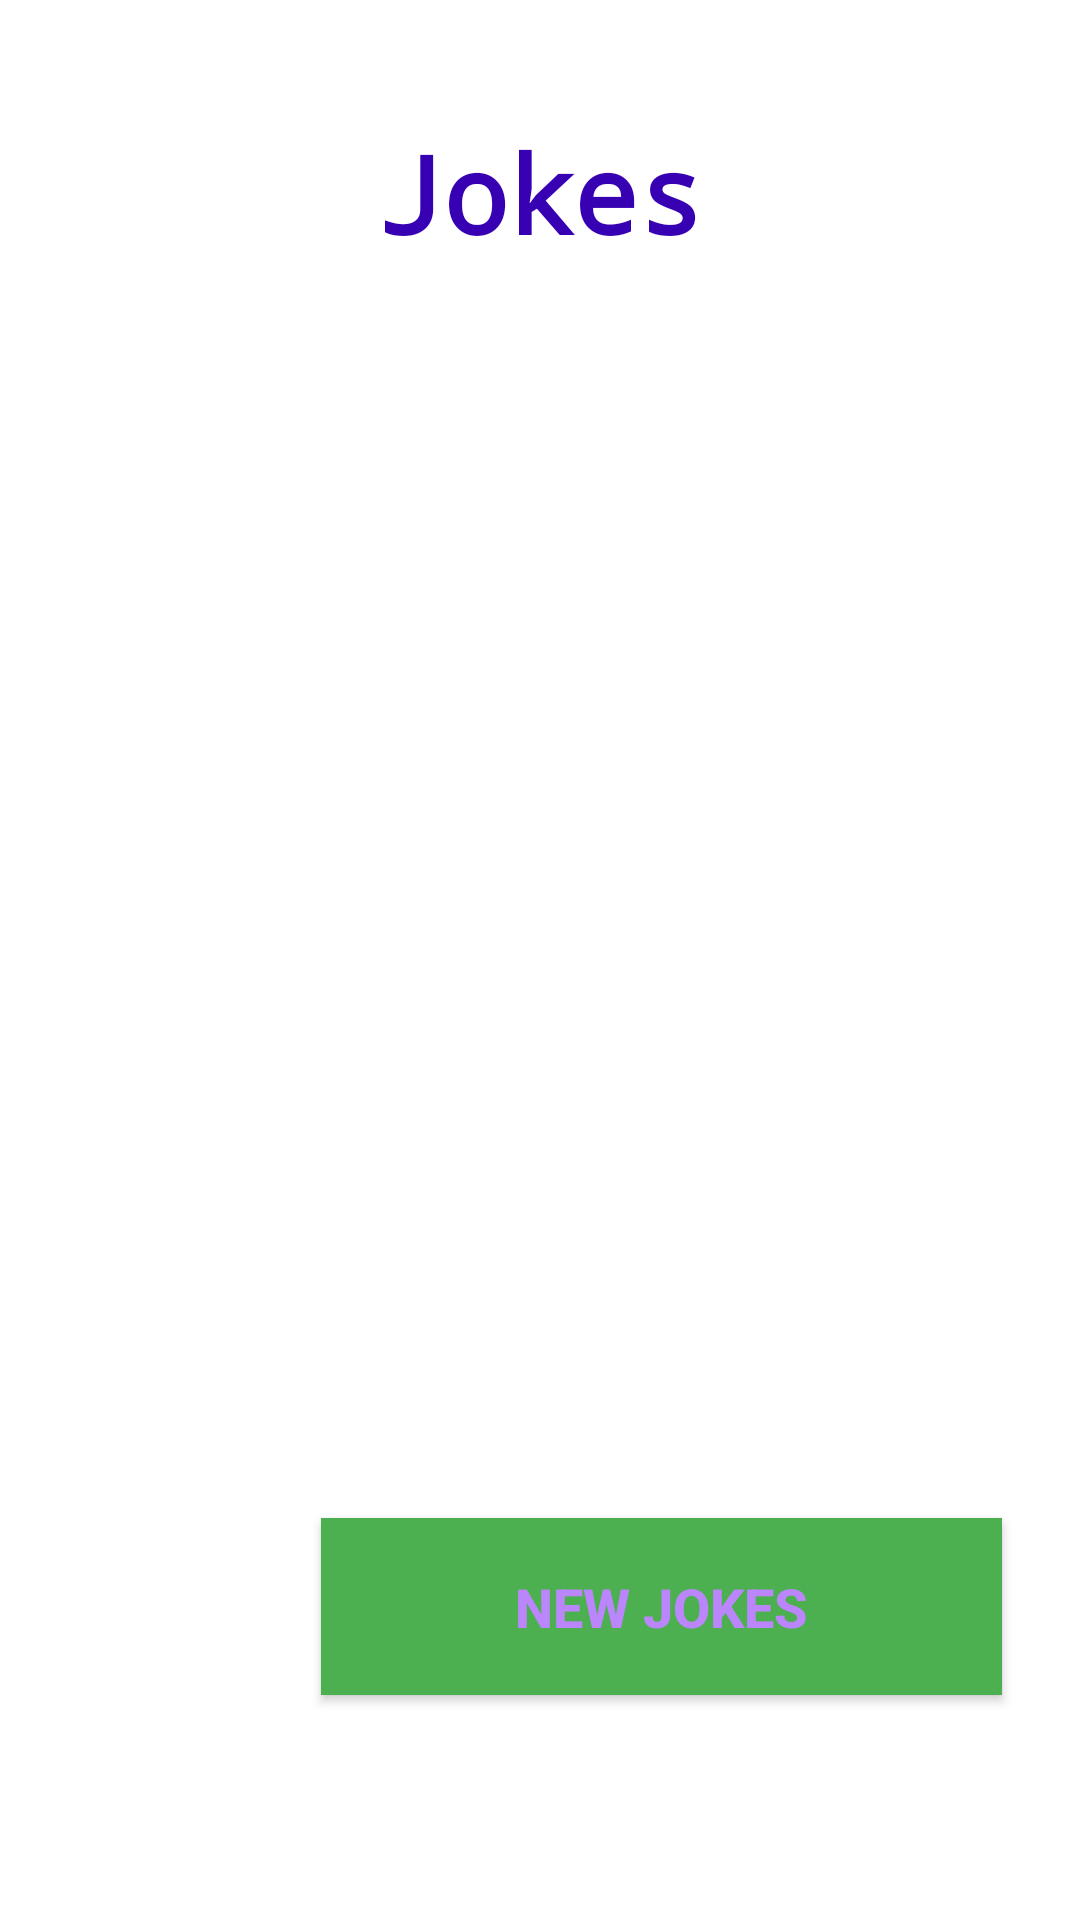

This screen was rendered from an Android layout file. Write that file and the resources it references.
<!-- AndroidManifest.xml: application theme Theme.MYJokeApp -->
<!-- res/layout/activity_main_page.xml -->
<?xml version="1.0" encoding="utf-8"?>
<androidx.constraintlayout.widget.ConstraintLayout xmlns:android="http://schemas.android.com/apk/res/android"
    xmlns:app="http://schemas.android.com/apk/res-auto"
    xmlns:tools="http://schemas.android.com/tools"
    android:layout_width="match_parent"
    android:layout_height="match_parent"
    tools:context=".MainPage">

    <Button
        android:id="@+id/btn_NewJoke"
        android:layout_width="227dp"
        android:layout_height="59dp"
        android:layout_marginStart="36dp"
        android:layout_marginTop="148dp"
        android:background="#4CAF50"
        android:onClick="getJokes"
        android:text="New Jokes"
        android:textColor="@color/purple_200"
        android:textSize="18sp"
        android:textStyle="bold"
        app:layout_constraintStart_toEndOf="@+id/textJokePunch"
        app:layout_constraintTop_toBottomOf="@+id/textJokePunch" />

    <TextView
        android:id="@+id/txtJokes"

        android:layout_width="wrap_content"
        android:layout_height="wrap_content"
        android:layout_marginTop="40dp"
        android:fontFamily="monospace"
        android:text="Jokes"

        android:textColor="@color/purple_700"
        android:textSize="36sp"
        android:textStyle="bold"
        app:layout_constraintEnd_toEndOf="parent"
        app:layout_constraintStart_toStartOf="parent"
        app:layout_constraintTop_toTopOf="parent" />

    <TextView
        android:id="@+id/textJokeType"
        android:layout_width="wrap_content"
        android:layout_height="wrap_content"
        android:layout_marginStart="16dp"
        android:layout_marginTop="52dp"
        android:text="TextView"
        android:visibility="invisible"
        app:layout_constraintStart_toStartOf="parent"
        app:layout_constraintTop_toBottomOf="@+id/textJokeID" />

    <TextView
        android:id="@+id/textJokePunch"
        android:layout_width="wrap_content"
        android:layout_height="wrap_content"
        android:layout_marginStart="14dp"
        android:layout_marginTop="65dp"
        android:text="TextView"
        android:visibility="invisible"
        app:layout_constraintStart_toStartOf="parent"
        app:layout_constraintTop_toBottomOf="@+id/textJokeSetup" />

    <TextView
        android:id="@+id/textJokeID"
        android:layout_width="wrap_content"
        android:layout_height="wrap_content"
        android:layout_marginStart="28dp"
        android:layout_marginTop="111dp"
        android:text="TextView"
        android:visibility="invisible"
        app:layout_constraintStart_toStartOf="parent"
        app:layout_constraintTop_toTopOf="parent" />

    <TextView
        android:id="@+id/textJokeSetup"
        android:layout_width="wrap_content"
        android:layout_height="wrap_content"
        android:layout_marginStart="16dp"
        android:layout_marginTop="54dp"
        android:text="TextView"
        android:visibility="invisible"
        app:layout_constraintStart_toStartOf="parent"
        app:layout_constraintTop_toBottomOf="@+id/textJokeType" />

    <ProgressBar
        android:visibility="invisible"
        android:id="@+id/JokeprogressBar"
        style="?android:attr/progressBarStyle"
        android:layout_width="wrap_content"
        android:layout_height="wrap_content"
        android:layout_marginTop="28dp"
        app:layout_constraintEnd_toEndOf="parent"
        app:layout_constraintStart_toStartOf="parent"
        app:layout_constraintTop_toBottomOf="@+id/textJokeType" />

</androidx.constraintlayout.widget.ConstraintLayout>
<!-- resources referenced by this layout -->
<resources>
  <style name="Theme.MYJokeApp" parent="Theme.MaterialComponents.DayNight.DarkActionBar">
          
          <item name="colorPrimary">@color/purple_500</item>
          <item name="colorPrimaryVariant">@color/purple_700</item>
          <item name="colorOnPrimary">@color/white</item>
          
          <item name="colorSecondary">@color/teal_200</item>
          <item name="colorSecondaryVariant">@color/teal_700</item>
          <item name="colorOnSecondary">@color/black</item>
          
          <item name="android:statusBarColor" tools:targetApi="l">?attr/colorPrimaryVariant</item>
          
      </style>
  <!-- not gathered from this repository: default colours our renderer supplied (Android Studio template values) -->
  <color name="purple_200">#FFBB86FC</color>
  <color name="purple_500">#FF6200EE</color>
  <color name="purple_700">#FF3700B3</color>
  <color name="teal_200">#FF03DAC5</color>
  <color name="teal_700">#FF018786</color>
  <color name="black">#FF000000</color>
  <color name="white">#FFFFFFFF</color>
</resources>
